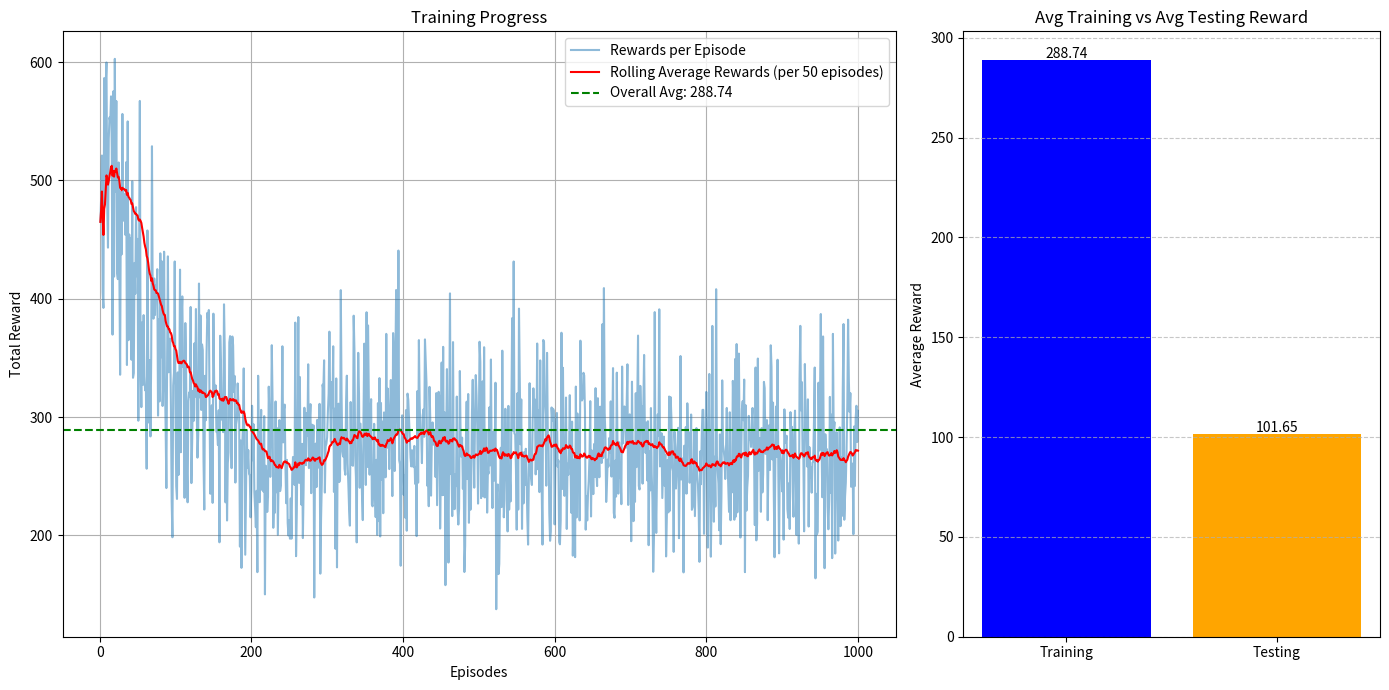

Python code for this plot:
import numpy as np
import random
import matplotlib.pyplot as plt

# Parameters
GRID_SIZE = 10
NUM_EPISODES = 1000
MAX_STEPS = 50
LEARNING_RATE = 0.001
GAMMA = 0.9
EPSILON = 1.0
EPSILON_DECAY = 0.99
EPSILON_MIN = 0.1

NUM_AGENTS = 3
NUM_OBSTACLES = 15
BATCH_SIZE = 32

class Environment:
    def __init__(self, grid_size, num_agents, num_obstacles):
        self.grid_size = grid_size
        self.num_agents = num_agents
        self.num_obstacles = num_obstacles
        self.reset()

    def reset(self):
        self.agent_positions = {i: self._random_position() for i in range(self.num_agents)}
        self.obstacle_positions = [self._random_position() for _ in range(self.num_obstacles)]
        self.visited = np.zeros((self.grid_size, self.grid_size))
        self.visited_counts = np.zeros((self.grid_size, self.grid_size))
        return self._get_state()

    def step(self, actions):
        rewards = [self._process_action(agent_id, action) for agent_id, action in enumerate(actions)]
        state = self._get_state()
        done = np.all(self.visited)
        return state, rewards, done

    def _random_position(self):
        return (random.randint(0, self.grid_size - 1), random.randint(0, self.grid_size - 1))

    def _process_action(self, agent_id, action):
        new_pos = self._move(self.agent_positions[agent_id], action)
        if new_pos not in self.obstacle_positions:
            self.agent_positions[agent_id] = new_pos
            return self._calculate_reward(new_pos, agent_id)
        return -1

    def _calculate_reward(self, new_pos, agent_id):
        visit_count = self.visited_counts[new_pos]
        self.visited[new_pos] = 1
        self.visited_counts[new_pos] += 1

        distance_penalty = sum(-0.05 / (1 + np.linalg.norm(np.subtract(new_pos, pos))) for other_id, pos in self.agent_positions.items() if other_id != agent_id)
        sigmoid_penalty = -0.05 / (1 + np.exp(-visit_count + 2))
        return 10 * (self.visited_counts[new_pos] == 1) + 1 + distance_penalty + sigmoid_penalty

    def _move(self, position, action):
        x, y = position
        return [
            (max(x - 1, 0), y),
            (min(x + 1, self.grid_size - 1), y),
            (x, max(y - 1, 0)),
            (x, min(y + 1, self.grid_size - 1))
        ][action]

    def _get_state(self):
        state = np.zeros((self.grid_size, self.grid_size))
        for pos in self.obstacle_positions:
            state[pos] = -1
        for agent_id, pos in self.agent_positions.items():
            state[pos] = agent_id + 1
        return state
    

class MultiAgentSARSA:
    def __init__(self, env, alpha=0.1, gamma=0.9, epsilon=1.0, epsilon_decay=0.99, epsilon_min=0.1):
        self.env = env
        self.alpha = alpha
        self.gamma = gamma
        self.epsilon = epsilon
        self.epsilon_decay = epsilon_decay
        self.epsilon_min = epsilon_min
        self.q_table = {}
        
    def get_q(self, state, agent_id):
        state_tuple = tuple(state.flatten())
        if state_tuple not in self.q_table:
            self.q_table[state_tuple] = np.zeros((self.env.num_agents, 4))
        return self.q_table[state_tuple][agent_id]
    
    def choose_action(self, state, agent_id):
        if np.random.rand() < self.epsilon:
            return random.choice(range(4))
        return np.argmax(self.get_q(state, agent_id))
    
    def train(self, episodes=1000):
        rewards_per_episode = []
        rolling_avg_rewards = []
        
        for episode in range(episodes):
            state = self.env.reset()
            actions = [self.choose_action(state, agent_id) for agent_id in range(self.env.num_agents)]
            total_reward = 0
            
            for _ in range(MAX_STEPS):
                next_state, rewards, done = self.env.step(actions)
                next_actions = [self.choose_action(next_state, agent_id) for agent_id in range(self.env.num_agents)]
                
                for agent_id in range(self.env.num_agents):
                    q_values = self.get_q(state, agent_id)
                    next_q_values = self.get_q(next_state, agent_id)
                    q_values[actions[agent_id]] += self.alpha * (
                        rewards[agent_id] + self.gamma * next_q_values[next_actions[agent_id]] - q_values[actions[agent_id]]
                    )
                    
                state, actions = next_state, next_actions
                total_reward += sum(rewards)
                
                if done:
                    break
            
            rewards_per_episode.append(total_reward)
            self.epsilon = max(self.epsilon * self.epsilon_decay, self.epsilon_min)

            # Calculate and store rolling average reward
            if len(rewards_per_episode) >= 50:
                rolling_avg_rewards.append(
                    np.mean(rewards_per_episode[-50:])
                )  # Average of the last 100 rewards
            else:
                rolling_avg_rewards.append(np.mean(rewards_per_episode))
            
        return rewards_per_episode, rolling_avg_rewards
    
    def test(self, episodes=100):
        total_rewards = []
        
        for episode in range(episodes):
            state = self.env.reset()
            total_reward = 0
            
            for _ in range(MAX_STEPS):
                actions = [np.argmax(self.get_q(state, agent_id)) for agent_id in range(self.env.num_agents)]
                next_state, rewards, done = self.env.step(actions)
                total_reward += sum(rewards)
                state = next_state
                if done:
                    break
            
            total_rewards.append(total_reward)
        
        return total_rewards

def plot_results(train_rewards, rolling_avg_rewards, test_rewards):
    avg_train_reward = np.mean(train_rewards)
    avg_test_reward = np.mean(test_rewards)
    
    fig, axs = plt.subplots(1, 2, figsize=(14, 7), gridspec_kw={'width_ratios': [2, 1]})
    
    axs[0].plot(np.arange(1, len(train_rewards) + 1), train_rewards, label='Rewards per Episode', alpha=0.5)
    axs[0].plot(np.arange(1, len(train_rewards) + 1), rolling_avg_rewards, label='Rolling Average Rewards (per 50 episodes)', color="red")
    axs[0].axhline(y=avg_train_reward, color="green", linestyle="--", label=f"Overall Avg: {avg_train_reward:.2f}")
    axs[0].set_xlabel('Episodes')
    axs[0].set_ylabel('Total Reward')
    axs[0].set_title('Training Progress')
    axs[0].legend()
    axs[0].grid()
    
    axs[1].bar(['Training', 'Testing'], [avg_train_reward, avg_test_reward], color=['blue', 'orange'])
    axs[1].set_ylabel('Average Reward')
    axs[1].set_title('Avg Training vs Avg Testing Reward')

    # Annotate the bars with exact values
    for i, v in enumerate([avg_train_reward, avg_test_reward]):
        axs[1].text(i, v + 1, f"{v:.2f}", ha="center", fontsize=10, color="black")

    axs[1].grid(axis="y", linestyle="--", alpha=0.7)
    
    plt.tight_layout()
    plt.show()

if __name__ == "__main__":
    env = Environment(GRID_SIZE, NUM_AGENTS, NUM_OBSTACLES)
    agents = MultiAgentSARSA(env, LEARNING_RATE, GAMMA, EPSILON, EPSILON_DECAY, EPSILON_MIN)
    
    print("Training in progress...")
    train_rewards, rolling_avg_rewards = agents.train(1000)

    print("Testing using target Q-table...")
    test_rewards = agents.test(100)

    avg_train_reward = np.mean(train_rewards)
    avg_test_reward = np.mean(test_rewards)

    print(f"Average Training Reward: {avg_train_reward}")
    print(f"Average Testing Reward: {avg_test_reward}")
    
    plot_results(train_rewards, rolling_avg_rewards, test_rewards)
